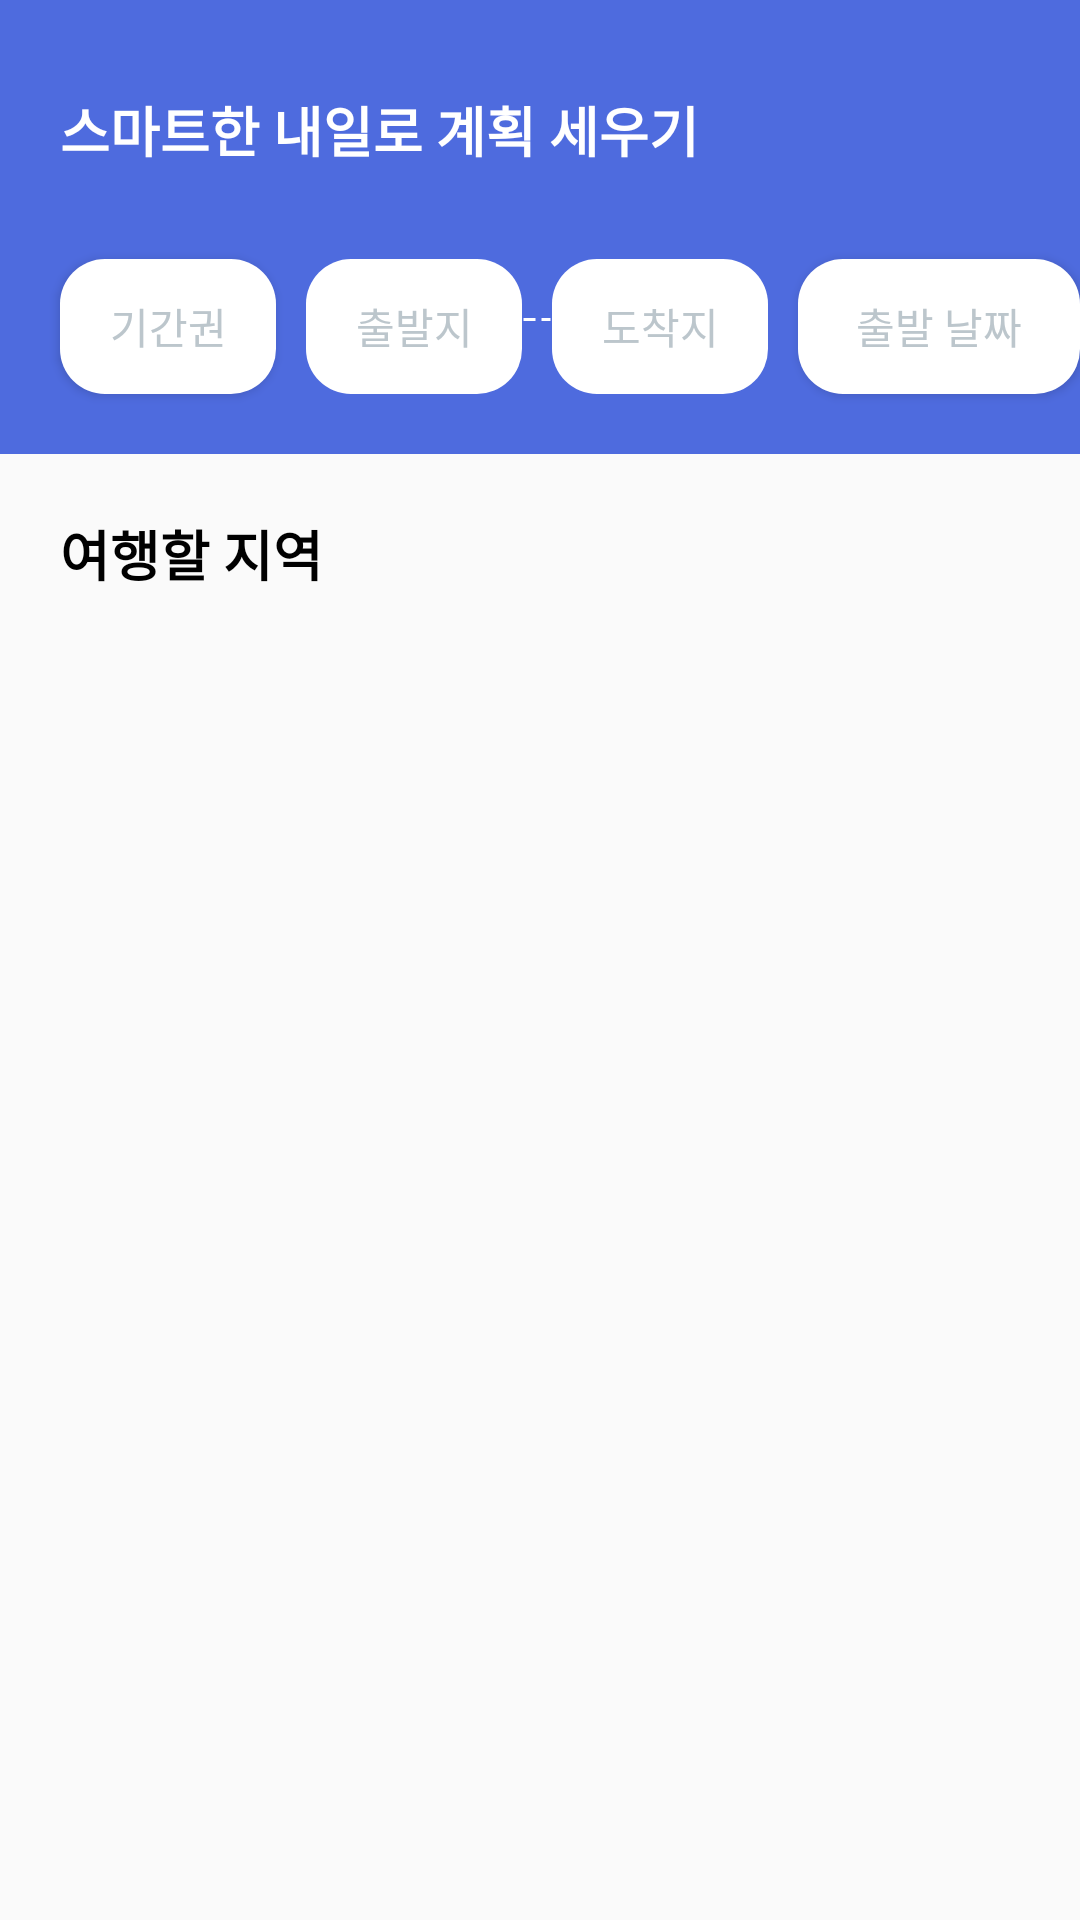

The Android layout XML behind this screen, and the referenced resources:
<!-- AndroidManifest.xml: application theme AppTheme -->
<!-- res/layout/activity_smart_schedule.xml -->
<?xml version="1.0" encoding="utf-8"?>
<LinearLayout xmlns:android="http://schemas.android.com/apk/res/android"
    android:layout_width="match_parent"
    android:layout_height="match_parent"
    android:orientation="vertical">
    <RelativeLayout
        android:layout_width="match_parent"
        android:layout_height="wrap_content"
        android:background="#4E6BDE">
        <TextView
            android:id="@+id/schedule_title"
            android:layout_width="wrap_content"
            android:layout_height="wrap_content"
            android:text="스마트한 내일로 계획 세우기"
            android:textSize="18dp"
            android:textColor="#FFFFFF"
            android:textStyle="bold"
            android:layout_marginTop="30dp"
            android:layout_marginLeft="20dp"/>
        <Button
            android:id="@+id/schedule_next_button"
            android:layout_width="wrap_content"
            android:layout_height="wrap_content"
            android:text="Next"
            android:textColor="#FFFFFF"
            android:background="@drawable/schedule_next_button"
            android:layout_toRightOf="@+id/schedule_title"
            android:layout_alignTop="@+id/schedule_title"
            android:layout_marginLeft="70dp"
            android:visibility="invisible"/>
        <Button
            android:id="@+id/trip_period_button"
            android:layout_width="72dp"
            android:layout_height="45dp"
            android:text="기간권"
            android:textColor="#BCC6CC"
            android:textSize="14dp"
            android:background="@drawable/trip_period_button"
            android:layout_below="@+id/schedule_title"
            android:layout_marginLeft="20dp"
            android:layout_marginTop="30dp"
            android:layout_marginBottom="20dp"/>

        <EditText
            android:id="@+id/trip_departure"
            android:layout_width="72dp"
            android:layout_height="45dp"
            android:layout_alignTop="@+id/trip_period_button"
            android:layout_marginLeft="10dp"
            android:layout_toRightOf="@+id/trip_period_button"
            android:background="@drawable/trip_period_button"
            android:gravity="center"
            android:hint="출발지"
            android:inputType="text"
            android:textColorHint="#BCC6CC"
            android:textSize="14dp" />
        <View
            android:id="@+id/dotted_line"
            android:layout_width="10dp"
            android:layout_height="3dp"
            android:layout_toRightOf="@+id/trip_departure"
            android:layout_marginTop="105dp"
            android:background="@drawable/dotted_line"
            android:layerType="software"/>
        <EditText
            android:id="@+id/trip_destination"
            android:layout_width="72dp"
            android:layout_height="45dp"
            android:layout_alignTop="@+id/trip_period_button"
            android:layout_toRightOf="@+id/dotted_line"
            android:background="@drawable/trip_period_button"
            android:gravity="center"
            android:hint="도착지"
            android:inputType="text"
            android:textColorHint="#BCC6CC"
            android:textSize="14dp" />
        <Button
            android:id="@+id/trip_departure_date"
            android:layout_width="125dp"
            android:layout_height="45dp"
            android:text="출발 날짜"
            android:textColor="#BCC6CC"
            android:layout_alignTop="@+id/trip_period_button"
            android:layout_marginLeft="10dp"
            android:layout_toRightOf="@+id/trip_destination"
            android:background="@drawable/trip_period_button"
            android:gravity="center"
            android:textSize="14dp" />
    </RelativeLayout>
    <RelativeLayout
        android:layout_width="match_parent"
        android:layout_height="490dp">
        <TextView
            android:id="@+id/trip_area"
            android:layout_width="wrap_content"
            android:layout_height="wrap_content"
            android:text="여행할 지역"
            android:textColor="#000000"
            android:textSize="18dp"
            android:textStyle="bold"
            android:layout_marginLeft="20dp"
            android:layout_marginTop="20dp"/>
    </RelativeLayout>
</LinearLayout>
<!-- resources referenced by this layout -->
<resources>
  <!-- drawable dotted_line (drawable) -->
  <shape xmlns:android="http://schemas.android.com/apk/res/android" android:shape="line">
      <solid android:color="@android:color/transparent" />
      <stroke
          android:width="1dp"
          android:color="#ffffff"
          android:dashGap="2dp"
          android:dashWidth="4dp" />
  </shape>
  <!-- drawable schedule_next_button (drawable) -->
  <?xml version="1.0" encoding="utf-8"?>
  <selector xmlns:android="http://schemas.android.com/apk/res/android">
      <item>
          <shape android:shape="rectangle">
              <corners android:radius="30dp"></corners>
              <solid android:color="#4E6BDE"></solid>
              <padding android:top="0dp" android:bottom="0dp"
                  android:left="0dp" android:right="0dp"></padding>
          </shape>
      </item>
      <item android:state_pressed="true">
          <shape android:shape="rectangle">
              <corners android:radius="30dp"></corners>
              <solid android:color="#374C9E"></solid>
              <padding android:top="0dp" android:bottom="0dp"
                  android:left="0dp" android:right="0dp"></padding>
          </shape>
      </item>
  </selector>
  <!-- drawable trip_period_button (drawable) -->
  <?xml version="1.0" encoding="utf-8"?>
  <selector xmlns:android="http://schemas.android.com/apk/res/android">
      <item>
          <shape android:shape="rectangle">
              <corners android:radius="15dp"></corners>
              <solid android:color="#FFFFFF"></solid>
          </shape>
      </item>
  </selector>
  <style name="AppTheme" parent="Theme.AppCompat.Light">
          
          <item name="colorPrimary">@color/colorPrimary</item>
          <item name="colorPrimaryDark">@color/colorPrimaryDark</item>
          <item name="colorAccent">@color/colorAccent</item>
  
          <item name="windowActionBar">false</item>
          <item name="windowNoTitle">true</item>
  
          <item name="android:statusBarColor">@color/colorPrimary</item>
          <item name="android:windowLightStatusBar">true</item>
      </style>
  <color name="colorPrimary">#FFFFFF</color>
  <color name="colorPrimaryDark">#FFFFFF</color>
  <color name="colorAccent">#D81B60</color>
</resources>
